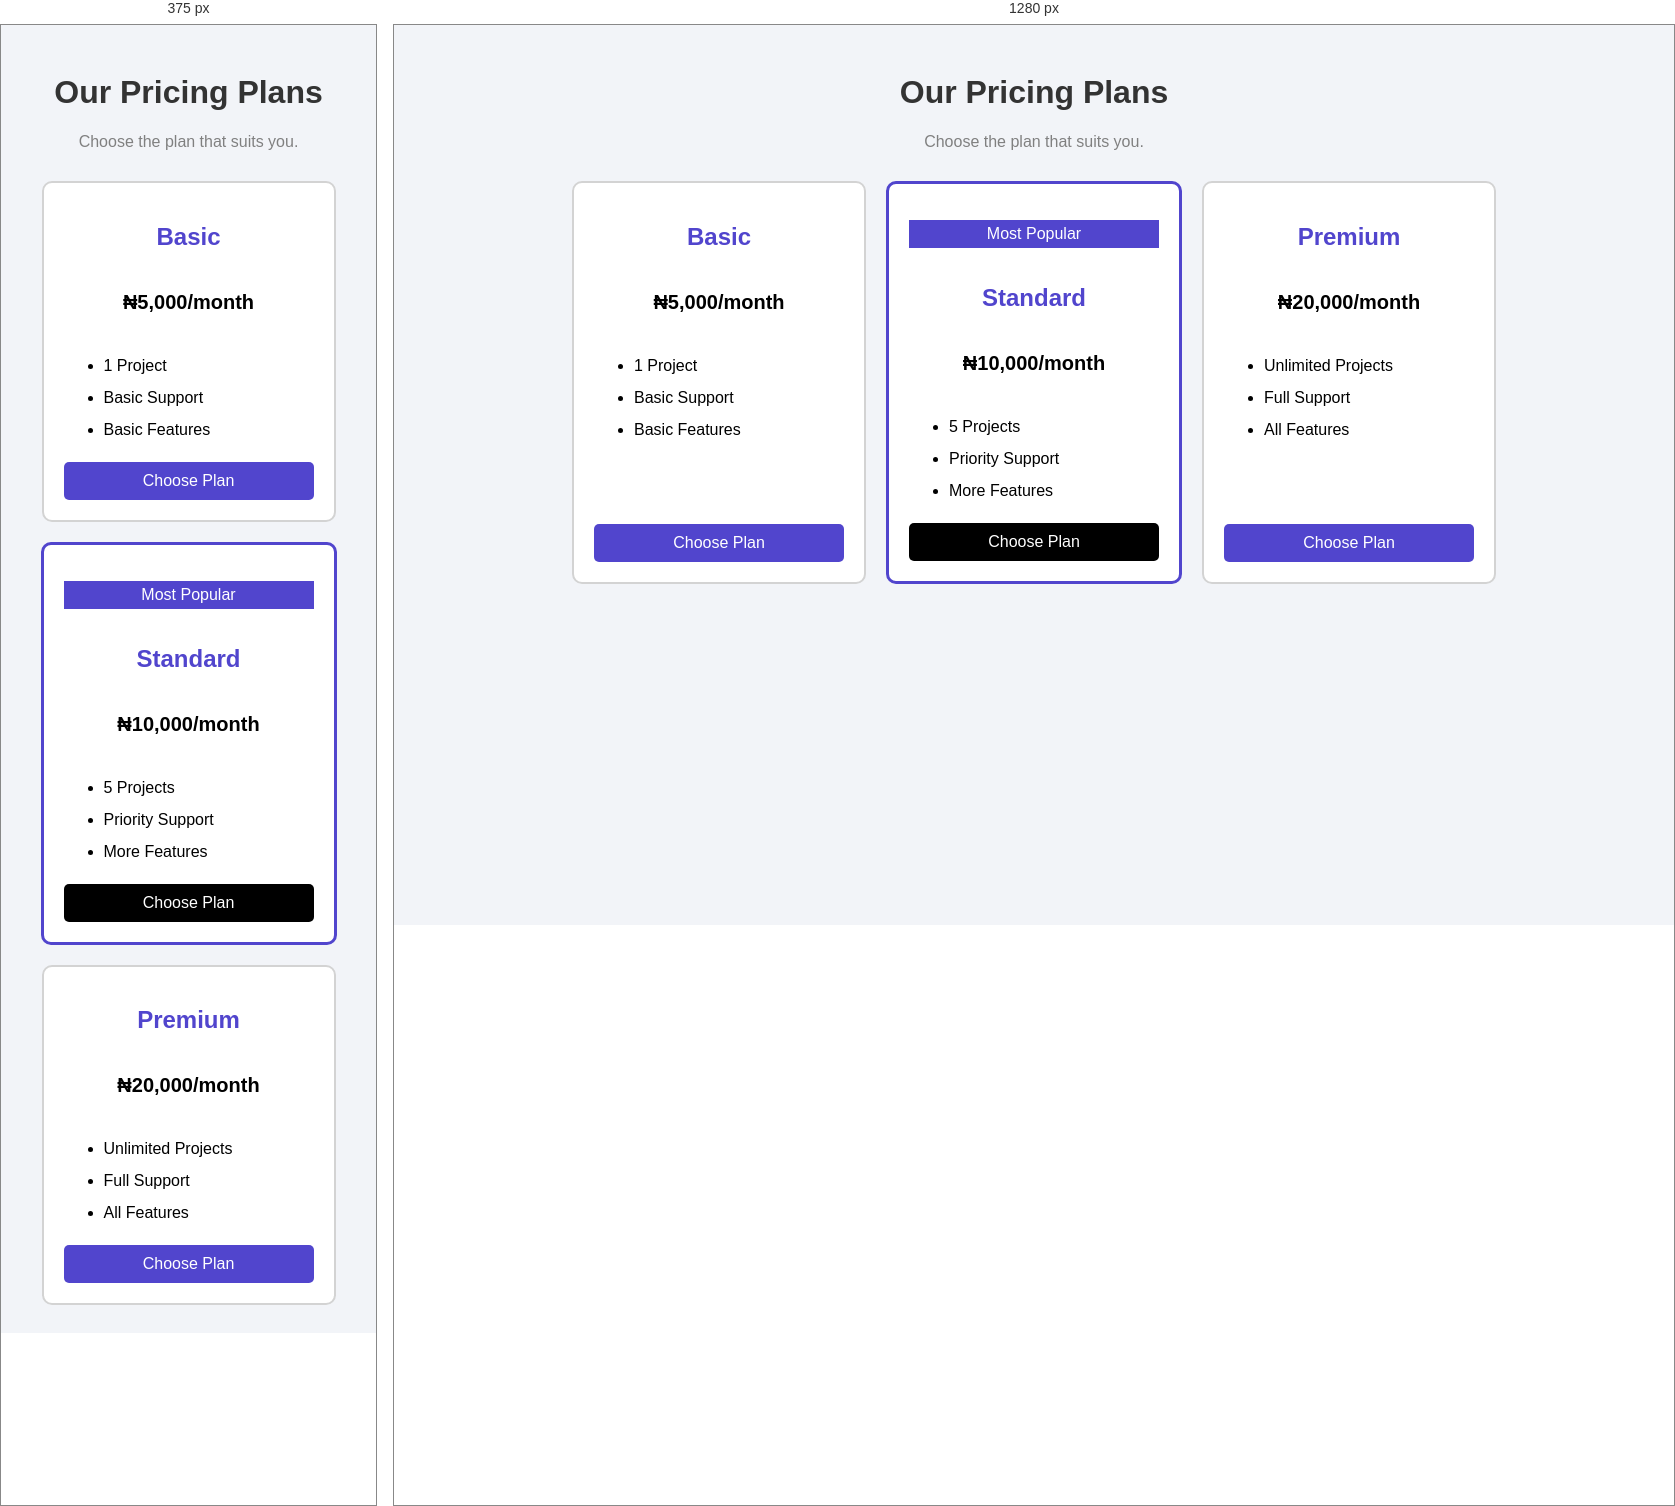
Rendered at 375 px and 1280 px, left to right.

<!-- file: index.html -->
<!DOCTYPE html><html lang="en">
<head>
    <meta charset="UTF-8">
    <meta name="viewport" content="width=device-width, initial-scale=1.0">
    <title>Pricing Table</title>
    <link rel="stylesheet" href="style.css">
</head>
<body><h1>Our Pricing Plans</h1>
<p class="intro">Choose the plan that suits you.</p>

<div class="container">

    <div class="card">
        <h2>Basic</h2>
        <h3>₦5,000/month</h3>

        <ul>
            <li>1 Project</li>
            <li>Basic Support</li>
            <li>Basic Features</li>
        </ul>

        <input type="radio" name="plan" id="basic">
        <label for="basic">Choose Plan</label>
    </div>

    <div class="card popular">
        <p class="badge">Most Popular</p>

        <h2>Standard</h2>
        <h3>₦10,000/month</h3>

        <ul>
            <li>5 Projects</li>
            <li>Priority Support</li>
            <li>More Features</li>
        </ul>

        <input type="radio" name="plan" id="standard" checked>
        <label for="standard">Choose Plan</label>
    </div>

    <div class="card">
        <h2>Premium</h2>
        <h3>₦20,000/month</h3>

        <ul>
            <li>Unlimited Projects</li>
            <li>Full Support</li>
            <li>All Features</li>
        </ul>

        <input type="radio" name="plan" id="premium">
        <label for="premium">Choose Plan</label>
    </div>

</div>

</body>
</html>

/* @media block from style.css */
@media (max-width: 800px) {
.container {
flex-direction: column;
align-items: center;
}
}